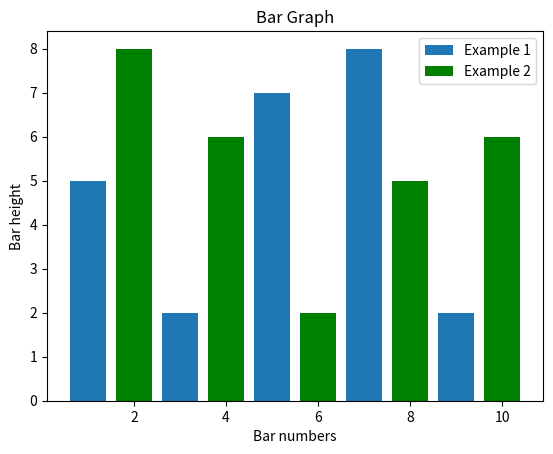

Python code for this plot:
#Plotting with Bar Graph
from matplotlib import pyplot as plt  #lib for ploting
#plt.bar() for bar graph
plt.bar([1,3,5,7,9],[5,2,7,8,2], label="Example 1")  #syntax: plt.bar(value of x, value of y, name or bars, color)

plt.bar([2,4,6,8,10],[8,6,2,5,6], label="Example 2", color="g")
plt.legend()  #to show labels
plt.xlabel("Bar numbers")   #display name on x axis
plt.ylabel("Bar height")    ##display name on y axis

plt.title("Bar Graph")      #heading of bar graph
plt.show()  #kind of print statement for graph
